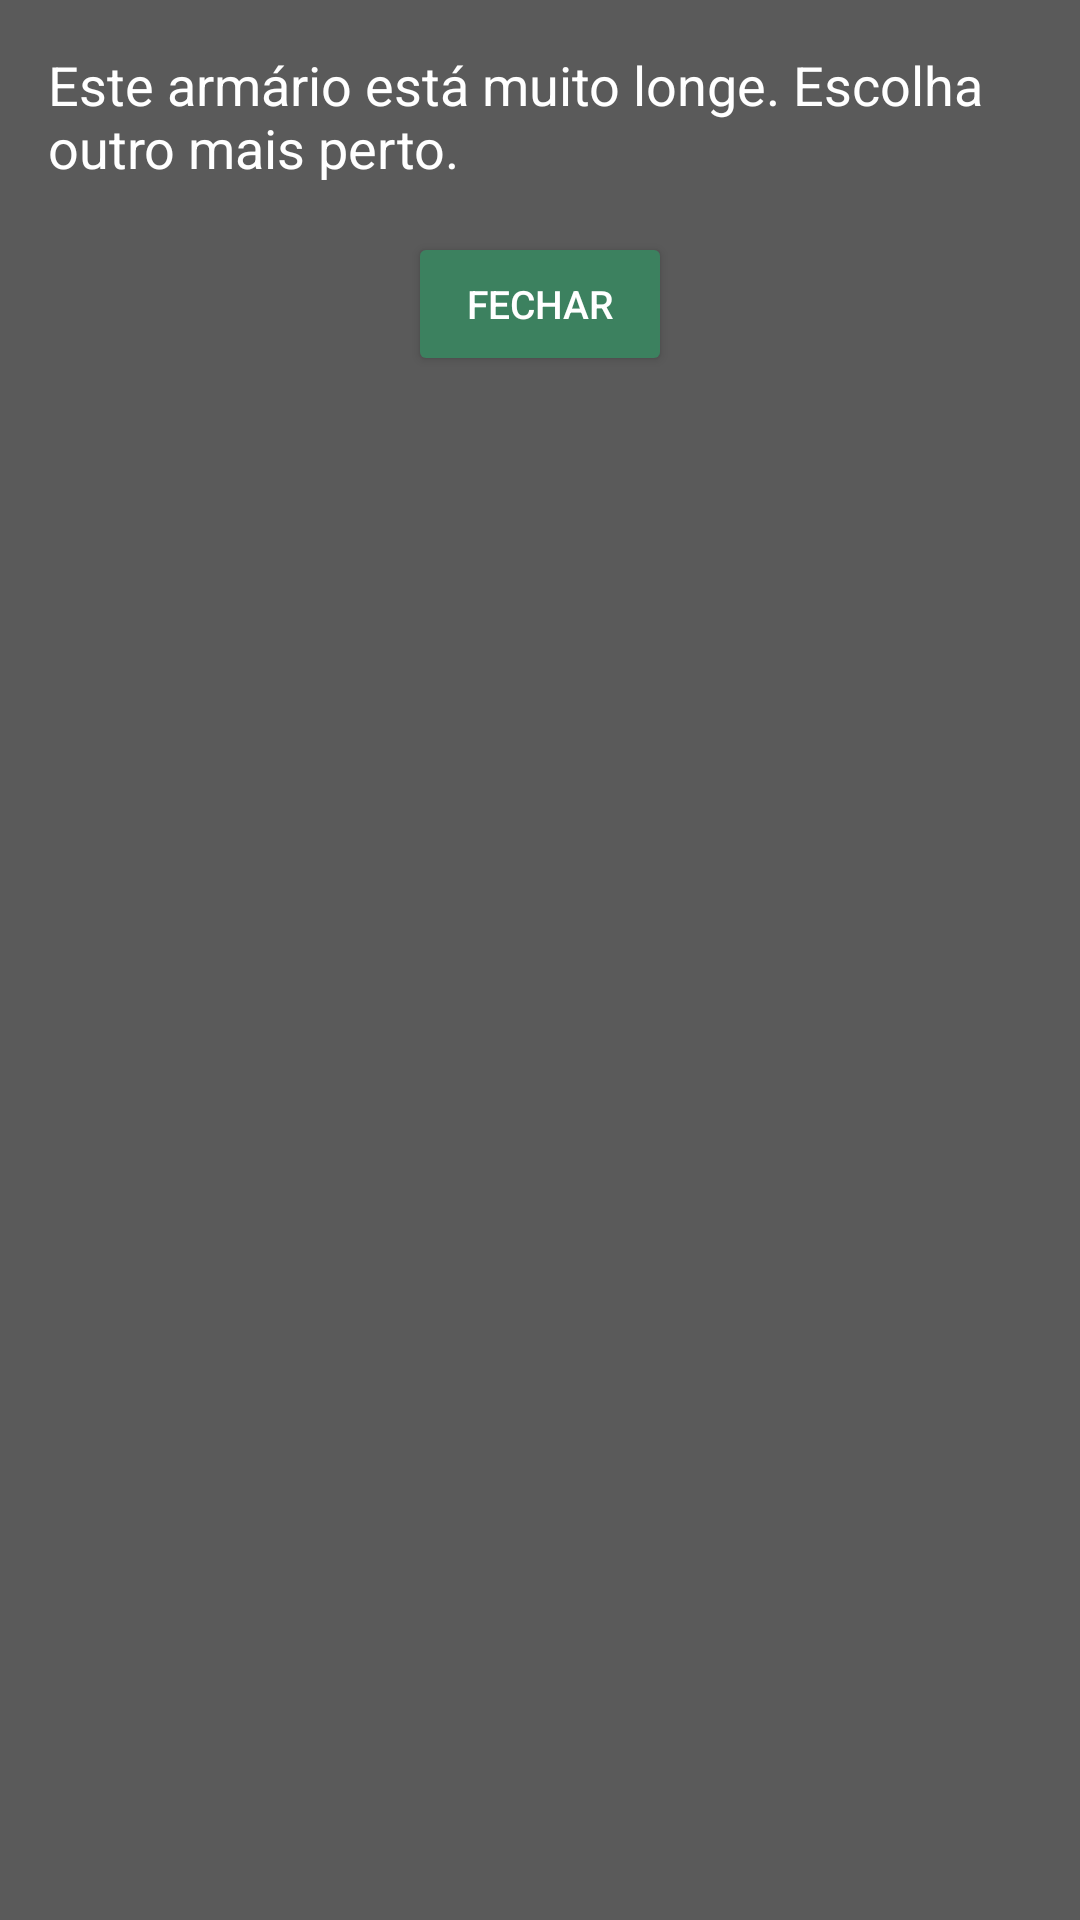

Produce the Android XML layout that renders to this screen, including the resource entries it uses.
<!-- AndroidManifest.xml: application theme Theme.Sentinellock -->
<!-- res/layout/dialog_out_of_range.xml -->
<?xml version="1.0" encoding="utf-8"?>
<LinearLayout xmlns:android="http://schemas.android.com/apk/res/android"
    android:layout_width="match_parent"
    android:layout_height="wrap_content"
    android:layout_gravity="center"
    android:layout_margin="16dp"
    android:background="@color/cinza_janela"
    android:orientation="vertical"
    android:padding="16dp">

    <TextView
        android:layout_width="wrap_content"
        android:layout_height="wrap_content"
        android:layout_gravity="center_horizontal"
        android:text="Este armário está muito longe. Escolha outro mais perto."
        android:textColor="@android:color/white"
        android:textSize="18sp" />

    <Button
        android:id="@+id/closeButton"
        android:layout_width="wrap_content"
        android:layout_height="wrap_content"
        android:layout_gravity="center_horizontal"
        android:textSize="13sp"
        android:layout_marginTop="16dp"
        android:backgroundTint="@color/green_500"
        android:textColor="@color/white"
        android:text="Fechar" />

</LinearLayout>
<!-- resources referenced by this layout -->
<resources>
  <color name="cinza_janela">#5A5A5A</color>
  <color name="green_500">#3c815f</color>
  <color name="white">#FFFFFFFF</color>
  <style name="Theme.Sentinellock" parent="Theme.MaterialComponents.DayNight.NoActionBar">
          
          <item name="colorPrimary">@color/green_500</item>
          <item name="colorPrimaryVariant">@color/green_700</item>
          <item name="colorOnPrimary">@color/white</item>
          
          <item name="colorSecondary">@color/gray_200</item>
          <item name="colorSecondaryVariant">@color/gray_700</item>
          <item name="colorOnSecondary">@color/black</item>
          
          <item name="android:statusBarColor">?attr/colorPrimaryVariant</item>
          
          <item name="android:headerDividersEnabled">false</item>
      </style>
  <color name="green_700">#476b5c</color>
  <color name="gray_200">#b5b8b2</color>
  <color name="gray_700">#899794</color>
  <color name="black">#1a2b22</color>
</resources>
